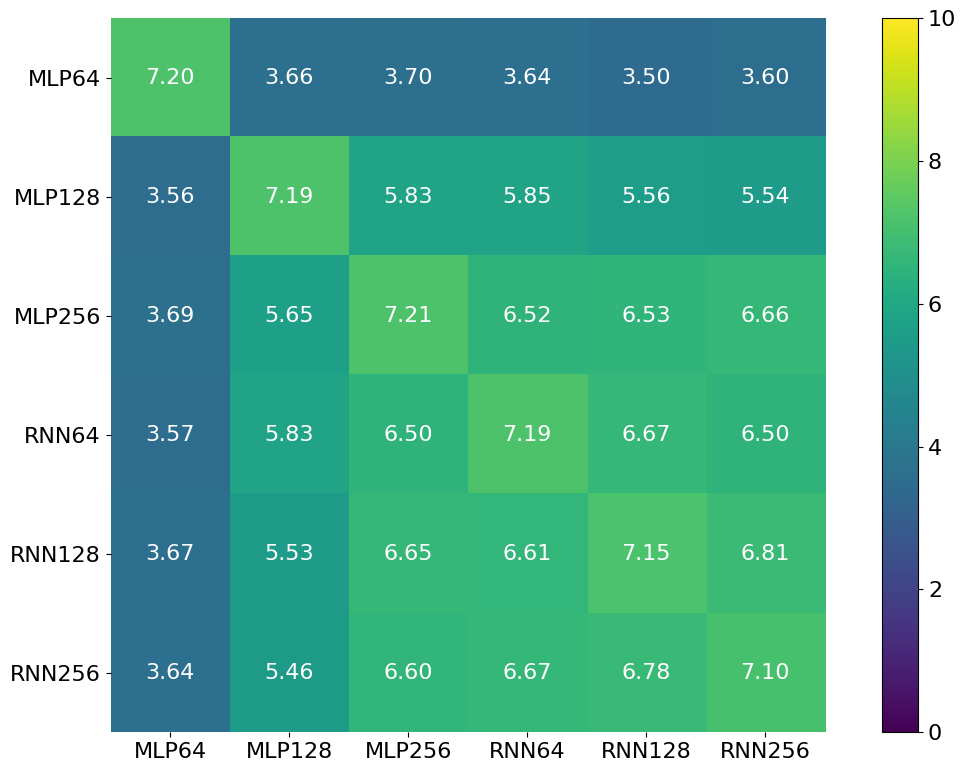
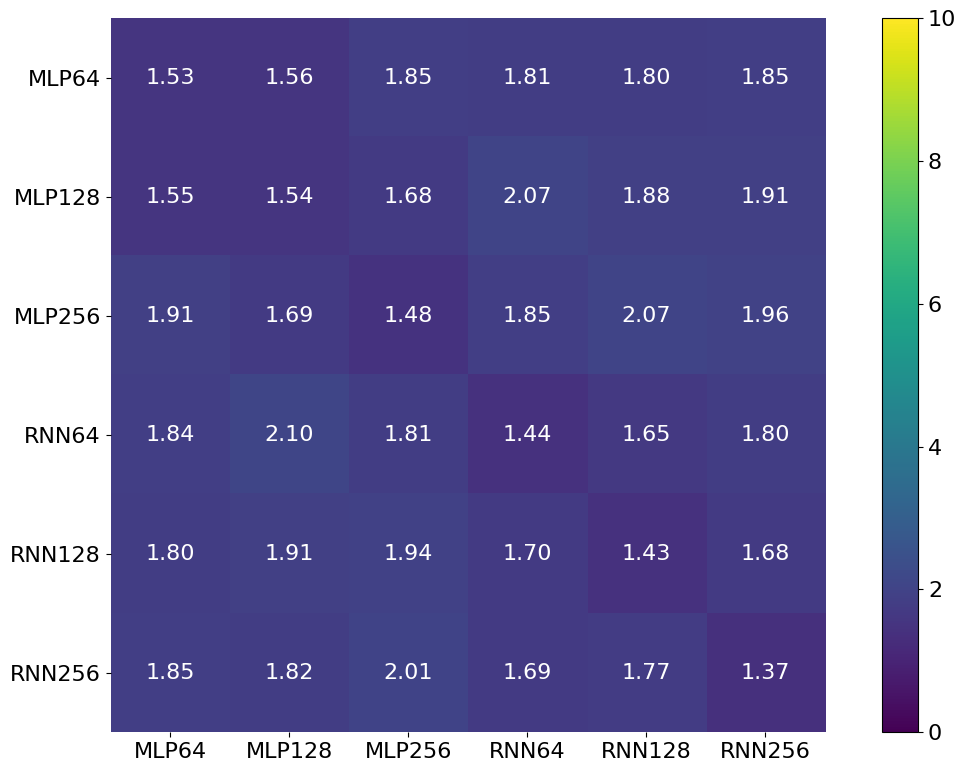

Reproduce these figures in Python, in order.
import matplotlib

font = {
    "family": "Helvetica",
    "size": 16,
}

matplotlib.rc("font", **font)

import numpy as np
from matplotlib import pyplot as plt


def heatmap(data, row_labels, col_labels, ax=None, cbar_kw={}, cbarlabel="", **kwargs):
    """
    Create a heatmap from a numpy array and two lists of labels.

    Parameters
    ----------
    data
        A 2D numpy array of shape (N, M).
    row_labels
        A list or array of length N with the labels for the rows.
    col_labels
        A list or array of length M with the labels for the columns.
    ax
        A `matplotlib.axes.Axes` instance to which the heatmap is plotted.  If
        not provided, use current axes or create a new one.  Optional.
    cbar_kw
        A dictionary with arguments to `matplotlib.Figure.colorbar`.  Optional.
    cbarlabel
        The label for the colorbar.  Optional.
    **kwargs
        All other arguments are forwarded to `imshow`.
    """

    if not ax:
        ax = plt.gca()

    # Plot the heatmap
    im = ax.imshow(data, **kwargs)

    # Create colorbar
    cbar = ax.figure.colorbar(im, ax=ax, **cbar_kw)
    cbar.ax.set_ylabel(cbarlabel, rotation=-90, va="bottom")

    # We want to show all ticks...
    ax.set_xticks(np.arange(data.shape[1]))
    ax.set_yticks(np.arange(data.shape[0]))
    # ... and label them with the respective list entries.
    ax.set_xticklabels(col_labels)
    ax.set_yticklabels(row_labels)

    # Let the horizontal axes labeling appear on top.
    # ax.tick_params(top=True, bottom=False, labeltop=True, labelbottom=False)

    # Rotate the tick labels and set their alignment.
    # plt.setp(ax.get_xticklabels(), rotation=-30, ha="right", rotation_mode="anchor")

    ax.set_xticks(np.arange(data.shape[1] + 1) - 0.5, minor=True)
    ax.set_yticks(np.arange(data.shape[0] + 1) - 0.5, minor=True)
    # ax.grid(which="minor", color="w", linewidth=5)
    ax.tick_params(which="minor", bottom=False, left=False)

    # Turn spines off and create white grid.
    ax.spines[:].set_visible(False)

    return im, cbar


def annotate_heatmap(
    im,
    data=None,
    valfmt="{x:.2f}",
    textcolors=("white", "white"),
    threshold=None,
    **textkw
):
    """
    A function to annotate a heatmap.

    Parameters
    ----------
    im
        The AxesImage to be labeled.
    data
        Data used to annotate.  If None, the image's data is used.  Optional.
    valfmt
        The format of the annotations inside the heatmap.  This should either
        use the string format method, e.g. "$ {x:.2f}", or be a
        `matplotlib.ticker.Formatter`.  Optional.
    textcolors
        A pair of colors.  The first is used for values below a threshold,
        the second for those above.  Optional.
    threshold
        Value in data units according to which the colors from textcolors are
        applied.  If None (the default) uses the middle of the colormap as
        separation.  Optional.
    **kwargs
        All other arguments are forwarded to each call to `text` used to create
        the text labels.
    """

    if not isinstance(data, (list, np.ndarray)):
        data = im.get_array()

    # Normalize the threshold to the images color range.
    if threshold is not None:
        threshold = im.norm(threshold)
    else:
        threshold = im.norm(data.max()) / 2.0

    # Set default alignment to center, but allow it to be
    # overwritten by textkw.
    kw = dict(horizontalalignment="center", verticalalignment="center")
    kw.update(textkw)

    # Get the formatter in case a string is supplied
    if isinstance(valfmt, str):
        valfmt = matplotlib.ticker.StrMethodFormatter(valfmt)

    # Loop over the data and create a `Text` for each "pixel".
    # Change the text's color depending on the data.
    texts = []
    for i in range(data.shape[0]):
        for j in range(data.shape[1]):
            kw.update(color=textcolors[int(im.norm(data[i, j]) > threshold)])
            text = im.axes.text(j, i, valfmt(data[i, j], None), **kw)
            texts.append(text)

    return texts


agents = [
    "MLP64",
    "MLP128",
    "MLP256",
    "RNN64",
    "RNN128",
    "RNN256",
]

scores = np.array(
    [
        [7.20, 3.66, 3.70, 3.64, 3.50, 3.60],
        [3.56, 7.19, 5.83, 5.85, 5.56, 5.54],
        [3.69, 5.65, 7.21, 6.52, 6.53, 6.66],
        [3.57, 5.83, 6.50, 7.19, 6.67, 6.50],
        [3.67, 5.53, 6.65, 6.61, 7.15, 6.81],
        [3.64, 5.46, 6.60, 6.67, 6.78, 7.10],
    ]
)

stdevs = np.array(
    [
        [1.53, 1.56, 1.85, 1.81, 1.80, 1.85],
        [1.55, 1.54, 1.68, 2.07, 1.88, 1.91],
        [1.91, 1.69, 1.48, 1.85, 2.07, 1.96],
        [1.84, 2.10, 1.81, 1.44, 1.65, 1.80],
        [1.80, 1.91, 1.94, 1.70, 1.43, 1.68],
        [1.85, 1.82, 2.01, 1.69, 1.77, 1.37],
    ]
)


# agents = [
#     "MLP128 #1",
#     "MLP128 #2",
#     "MLP128 #3",
#     "MLP128 #4",
#     "MLP128 #5",
# ]

# scores = np.array(
#     [
#         [6.90, 5.98, 4.06, 5.68, 5.31],
#         [5.89, 7.43, 4.19, 6.22, 5.55],
#         [3.96, 4.25, 6.52, 4.01, 5.45],
#         [5.70, 6.32, 4.01, 7.31, 5.08],
#         [5.27, 5.52, 5.33, 5.19, 7.36],
#     ]
# )

# stdevs = np.array(
#     [
#         [1.30, 2.20, 1.34, 2.04, 1.95],
#         [2.30, 1.53, 1.45, 2.13, 2.01],
#         [1.41, 1.44, 1.32, 1.40, 1.86],
#         [1.96, 2.22, 1.38, 1.49, 2.21],
#         [1.86, 2.10, 1.83, 2.28, 1.48],
#     ]
# )

fig = plt.figure(figsize=(12, 8))
ax = plt.gca()

im, cbar = heatmap(scores, agents, agents, ax=ax, vmin=0, vmax=10)
text = annotate_heatmap(im, scores)

plt.tight_layout()
plt.savefig("adhoc_scores.png")
plt.savefig("adhoc_scores.pdf")

fig = plt.figure(figsize=(12, 8))
ax = plt.gca()

im, cbar = heatmap(stdevs, agents, agents, ax=ax, vmin=0, vmax=10)
text = annotate_heatmap(im, stdevs)

plt.tight_layout()
plt.savefig("adhoc_stdevs.png")
plt.savefig("adhoc_stdevs.pdf")
